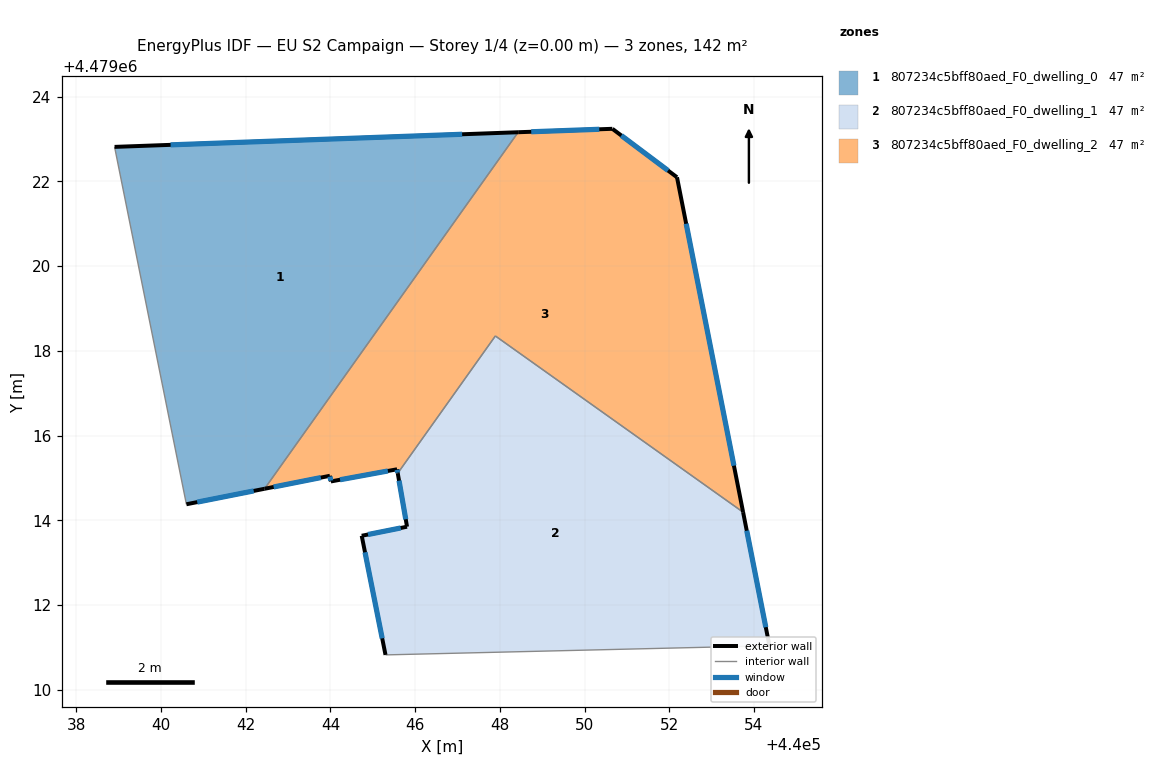
=== STOREY PLAN SPEC (per zone: floor XY polygon, exterior-wall plan segments, windows/doors) ===
zone 1: 807234c5bff80aed_F0_dwelling_0  (47.2 m²)
  floor: (440048.43, 4479023.16) (440042.44, 4479014.74) (440040.60, 4479014.38) (440038.90, 4479022.82)
  exterior wall: (440048.43, 4479023.16) – (440038.90, 4479022.82)  [9.5 m]
    window: (440047.11, 4479023.11) – (440040.22, 4479022.86)  [14.9 m²]
  exterior wall: (440040.60, 4479014.38) – (440042.44, 4479014.74)  [1.9 m]
    window: (440040.85, 4479014.43) – (440042.19, 4479014.69)  [2.9 m²]
  interior walls: 2
zone 2: 807234c5bff80aed_F0_dwelling_1  (47.2 m²)
  floor: (440053.74, 4479014.19) (440054.37, 4479011.04) (440045.30, 4479010.82) (440044.74, 4479013.63) (440045.81, 4479013.85) (440045.59, 4479015.11) (440047.89, 4479018.35)
  exterior wall: (440054.37, 4479011.04) – (440053.74, 4479014.19)  [3.2 m]
    window: (440054.28, 4479011.47) – (440053.83, 4479013.75)  [5.0 m²]
  exterior wall: (440044.74, 4479013.63) – (440045.30, 4479010.82)  [2.9 m]
    window: (440044.82, 4479013.24) – (440045.22, 4479011.21)  [4.5 m²]
  exterior wall: (440045.81, 4479013.85) – (440044.74, 4479013.63)  [1.1 m]
    window: (440045.66, 4479013.82) – (440044.89, 4479013.66)  [1.7 m²]
  exterior wall: (440045.59, 4479015.11) – (440045.81, 4479013.85)  [1.3 m]
    window: (440045.62, 4479014.93) – (440045.78, 4479014.02)  [2.0 m²]
  interior walls: 3
zone 3: 807234c5bff80aed_F0_dwelling_2  (47.2 m²)
  floor: (440052.18, 4479022.10) (440053.74, 4479014.19) (440047.89, 4479018.35) (440045.59, 4479015.11) (440045.57, 4479015.20) (440044.01, 4479014.92) (440043.99, 4479015.05) (440042.44, 4479014.74) (440048.43, 4479023.16) (440050.66, 4479023.24)
  exterior wall: (440045.57, 4479015.20) – (440045.59, 4479015.11)  [0.1 m]
    window: (440045.58, 4479015.19) – (440045.59, 4479015.12)  [0.1 m²]
  exterior wall: (440044.01, 4479014.92) – (440045.57, 4479015.20)  [1.6 m]
    window: (440044.23, 4479014.96) – (440045.36, 4479015.16)  [2.5 m²]
  exterior wall: (440043.99, 4479015.05) – (440044.01, 4479014.92)  [0.1 m]
    window: (440043.99, 4479015.03) – (440044.01, 4479014.93)  [0.2 m²]
  exterior wall: (440042.44, 4479014.74) – (440043.99, 4479015.05)  [1.6 m]
    window: (440042.66, 4479014.79) – (440043.77, 4479015.01)  [2.5 m²]
  exterior wall: (440050.66, 4479023.24) – (440048.43, 4479023.16)  [2.2 m]
    window: (440050.35, 4479023.23) – (440048.74, 4479023.17)  [3.5 m²]
  exterior wall: (440052.18, 4479022.10) – (440050.66, 4479023.24)  [1.9 m]
    window: (440051.97, 4479022.26) – (440050.87, 4479023.08)  [3.0 m²]
  exterior wall: (440053.74, 4479014.19) – (440052.18, 4479022.10)  [8.1 m]
    window: (440053.53, 4479015.29) – (440052.40, 4479021.00)  [12.6 m²]
  interior walls: 3

=== DERIVED (storey summary) ===
Building: EU S2 Campaign
Storey: 1 of 4  (floor level z = 0.00 m)
Storey gross floor area: 141.5 m²
Zones on this storey: 3
  - 807234c5bff80aed_F0_dwelling_0: floor 47.2 m²; exterior wall 11.4 m (34.3 m²); 2 window(s) 17.9 m²; WWR 52.2%
  - 807234c5bff80aed_F0_dwelling_1: floor 47.2 m²; exterior wall 8.5 m (25.4 m²); 4 window(s) 13.2 m²; WWR 52.2%
  - 807234c5bff80aed_F0_dwelling_2: floor 47.2 m²; exterior wall 15.6 m (46.8 m²); 7 window(s) 24.4 m²; WWR 52.2%
Zone adjacency (shared interzone walls):
  - 807234c5bff80aed_F0_dwelling_0 ↔ 807234c5bff80aed_F0_dwelling_2
  - 807234c5bff80aed_F0_dwelling_1 ↔ 807234c5bff80aed_F0_dwelling_2